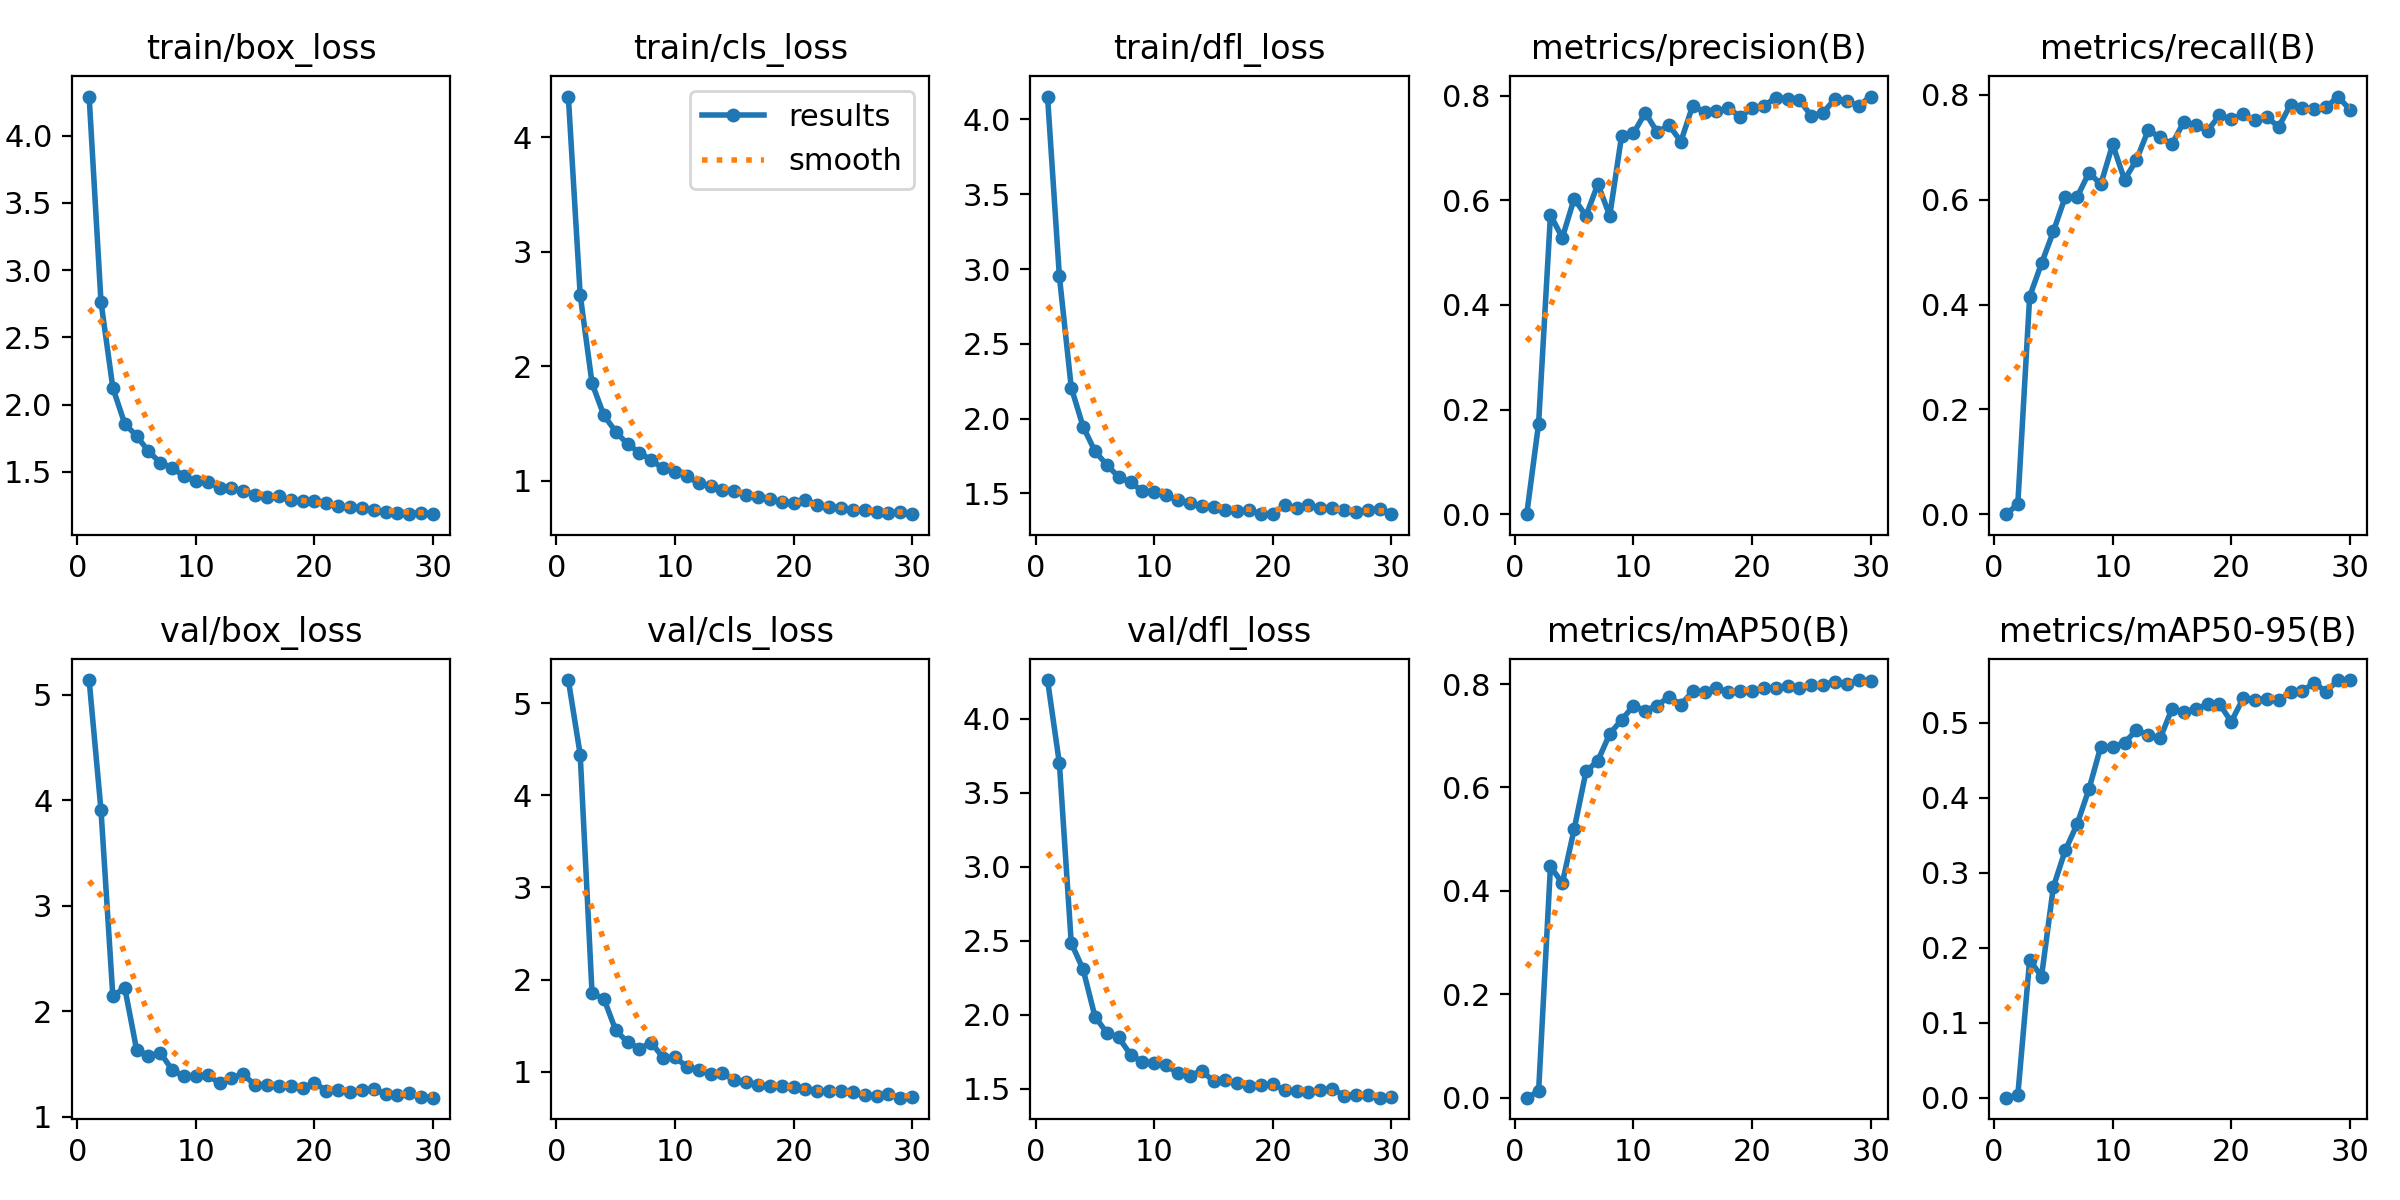

The data file committed next to this chart (first rows):
epoch, train/box_loss, train/cls_loss, train/dfl_loss, metrics/precision(B), metrics/recall(B), metrics/mAP50(B), metrics/mAP50-95(B), val/box_loss, val/cls_loss, val/dfl_loss, lr/pg0, lr/pg1, lr/pg2
1, 4.291, 4.357, 4.153, 0, 0, 0, 0, 5.138, 5.25, 4.263, 0.0002735, 0.0002735, 0.0002735
2, 2.763, 2.623, 2.95, 0.173, 0.01875, 0.012, 0.00307, 3.905, 4.442, 3.699, 0.0005329, 0.0005329, 0.0005329
3, 2.126, 1.851, 2.208, 0.5715, 0.4152, 0.4474, 0.1838, 2.141, 1.849, 2.485, 0.0007741, 0.0007741, 0.0007741
4, 1.859, 1.57, 1.946, 0.5282, 0.4783, 0.4149, 0.1615, 2.225, 1.792, 2.306, 0.0007505, 0.0007505, 0.0007505
5, 1.768, 1.429, 1.782, 0.6028, 0.5394, 0.5193, 0.281, 1.638, 1.448, 1.987, 0.0007505, 0.0007505, 0.0007505
6, 1.654, 1.319, 1.69, 0.5699, 0.6056, 0.631, 0.3296, 1.577, 1.321, 1.878, 0.000723, 0.000723, 0.000723
7, 1.569, 1.246, 1.61, 0.6308, 0.6049, 0.6518, 0.3645, 1.609, 1.251, 1.846, 0.0006956, 0.0006956, 0.0006956
8, 1.532, 1.179, 1.574, 0.5704, 0.6516, 0.7037, 0.4112, 1.445, 1.315, 1.73, 0.0006681, 0.0006681, 0.0006681
9, 1.468, 1.107, 1.514, 0.723, 0.6295, 0.7309, 0.468, 1.383, 1.15, 1.681, 0.0006406, 0.0006406, 0.0006406
10, 1.435, 1.073, 1.507, 0.7276, 0.7055, 0.7577, 0.4672, 1.383, 1.154, 1.673, 0.0006131, 0.0006131, 0.0006131
11, 1.429, 1.039, 1.487, 0.7674, 0.6383, 0.7487, 0.4733, 1.394, 1.054, 1.659, 0.0005856, 0.0005856, 0.0005856
12, 1.384, 0.9774, 1.453, 0.7299, 0.6755, 0.7585, 0.4896, 1.319, 1.019, 1.603, 0.0005581, 0.0005581, 0.0005581
13, 1.383, 0.9526, 1.437, 0.7431, 0.7329, 0.7755, 0.4834, 1.371, 0.9725, 1.588, 0.0005306, 0.0005306, 0.0005306
14, 1.357, 0.9189, 1.414, 0.7121, 0.7189, 0.7603, 0.4789, 1.403, 0.9811, 1.621, 0.0005031, 0.0005031, 0.0005031
15, 1.331, 0.9082, 1.408, 0.7809, 0.7061, 0.7857, 0.5181, 1.299, 0.9079, 1.551, 0.0004756, 0.0004756, 0.0004756
16, 1.315, 0.8767, 1.389, 0.768, 0.7483, 0.7853, 0.5146, 1.302, 0.893, 1.556, 0.0004482, 0.0004482, 0.0004482
17, 1.32, 0.8579, 1.381, 0.7701, 0.7421, 0.7918, 0.5179, 1.291, 0.856, 1.541, 0.0004207, 0.0004207, 0.0004207
18, 1.289, 0.8394, 1.387, 0.7757, 0.7314, 0.785, 0.5245, 1.288, 0.8438, 1.521, 0.0003932, 0.0003932, 0.0003932
19, 1.282, 0.8137, 1.361, 0.7597, 0.7612, 0.7865, 0.525, 1.273, 0.8442, 1.523, 0.0003657, 0.0003657, 0.0003657
20, 1.285, 0.8076, 1.362, 0.7756, 0.7531, 0.7865, 0.5011, 1.322, 0.8347, 1.53, 0.0003382, 0.0003382, 0.0003382
21, 1.267, 0.8324, 1.421, 0.7806, 0.7637, 0.7924, 0.5321, 1.249, 0.8134, 1.489, 0.0003107, 0.0003107, 0.0003107
22, 1.244, 0.7893, 1.405, 0.7956, 0.7517, 0.7931, 0.5306, 1.255, 0.7896, 1.484, 0.0002832, 0.0002832, 0.0002832
23, 1.236, 0.7687, 1.419, 0.7934, 0.7581, 0.7967, 0.5319, 1.232, 0.7919, 1.481, 0.0002557, 0.0002557, 0.0002557
24, 1.235, 0.7647, 1.402, 0.7907, 0.7389, 0.7928, 0.53, 1.254, 0.7872, 1.489, 0.0002282, 0.0002282, 0.0002282
25, 1.219, 0.7463, 1.402, 0.7614, 0.7813, 0.7976, 0.5402, 1.267, 0.78, 1.501, 0.0002008, 0.0002008, 0.0002008
26, 1.199, 0.7406, 1.388, 0.7672, 0.776, 0.7989, 0.5425, 1.214, 0.7423, 1.453, 0.0001733, 0.0001733, 0.0001733
27, 1.198, 0.7254, 1.377, 0.7938, 0.7739, 0.8044, 0.5528, 1.209, 0.7398, 1.455, 0.0001458, 0.0001458, 0.0001458
28, 1.191, 0.7198, 1.386, 0.7888, 0.7763, 0.7998, 0.5413, 1.222, 0.757, 1.459, 0.0001183, 0.0001183, 0.0001183
29, 1.196, 0.7233, 1.395, 0.7804, 0.7969, 0.8077, 0.5565, 1.188, 0.7179, 1.439, 9.0797e-05, 9.0797e-05, 9.0797e-05
30, 1.186, 0.7075, 1.362, 0.798, 0.7721, 0.8054, 0.5567, 1.182, 0.7204, 1.442, 6.3308e-05, 6.3308e-05, 6.3308e-05
